Run: headless pygame with SDL's dummy video driver; simulated clock (each Clock.tick advances the game by its frame time, no real sleeping); random seed 0; keys injected as events and as key.get_pressed() state; no mouse input.
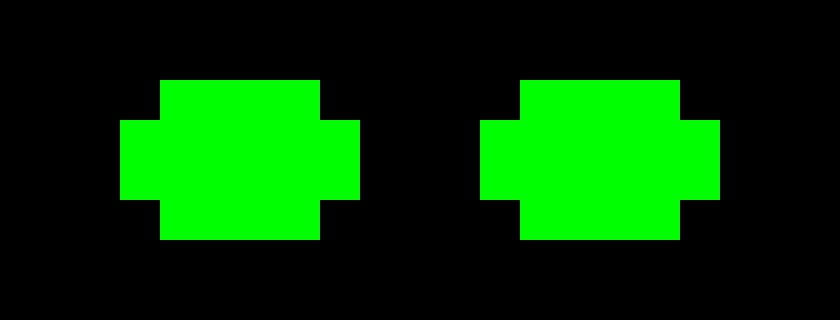
Frame 1 of 4 · flips 1–60 · no input
Frame 2 of 4 · flips 61–180 · tapped SPACE, RETURN · held RIGHT (→), D · screen unchanged from frame 1, image omitted
Frame 3 of 4 · flips 181–300 · held DOWN (↓), S · screen unchanged from frame 2, image omitted
Frame 4 of 4 · flips 301–420 · held LEFT (←), A, UP (↑), W · screen unchanged from frame 3, image omitted

The pygame program that drew these frames:

import pygame
from itertools import cycle

TILE_SIZE = 40
SCREEN_SIZE = pygame.Rect((0, 0, 21 * TILE_SIZE, 8 * TILE_SIZE))


class Expression(pygame.sprite.Sprite):
    def __init__(self, data):
        super().__init__()
        self.image = pygame.Surface((len(data[0]), len(data)))
        x = y = 0
        for row in data:
            for col in row:
                if col == "O":
                    self.image.set_at((x, y), pygame.Color('green'))
                x += 1
            y += 1
            x = 0
        self.image = pygame.transform.scale(self.image, (TILE_SIZE * len(data[0]), TILE_SIZE * len(data)))
        self.rect = self.image.get_rect()


REGULAR = Expression([
    "                     ",
    "                     ",
    "    OOOO     OOOO    ",
    "   OOOOOO   OOOOOO   ",
    "   OOOOOO   OOOOOO   ",
    "    OOOO     OOOO    ",
    "                     ",
    "                     ",
])

QUESTION = Expression([
    "                     ",
    "                     ",
    "    OOOO             ",
    "   OOOOOO    OOOO    ",
    "   OOOOOO   OOOOOO   ",
    "    OOOO     OOOO    ",
    "                     ",
    "                     ",
])

SAD = Expression([
    "                     ",
    "                     ",
    "                     ",
    "                     ",
    "                     ",
    "   OOOOOO   OOOOOO   ",
    "                     ",
    "                     ",
])


def main():
    pygame.init()
    screen = pygame.display.set_mode(SCREEN_SIZE.size)
    timer = pygame.time.Clock()
    expressions = cycle([REGULAR, QUESTION, REGULAR, QUESTION, SAD])
    current = next(expressions)
    pygame.time.set_timer(pygame.USEREVENT, 1000)

    while True:

        for e in pygame.event.get():
            if e.type == pygame.QUIT:
                return
            if e.type == pygame.KEYDOWN and e.key == pygame.K_ESCAPE:
                return
            if e.type == pygame.USEREVENT:
                current = next(expressions)

        screen.fill((30, 30, 30))
        screen.blit(current.image, current.rect)
        timer.tick(60)
        pygame.display.update()


if __name__ == "__main__":
    main()
